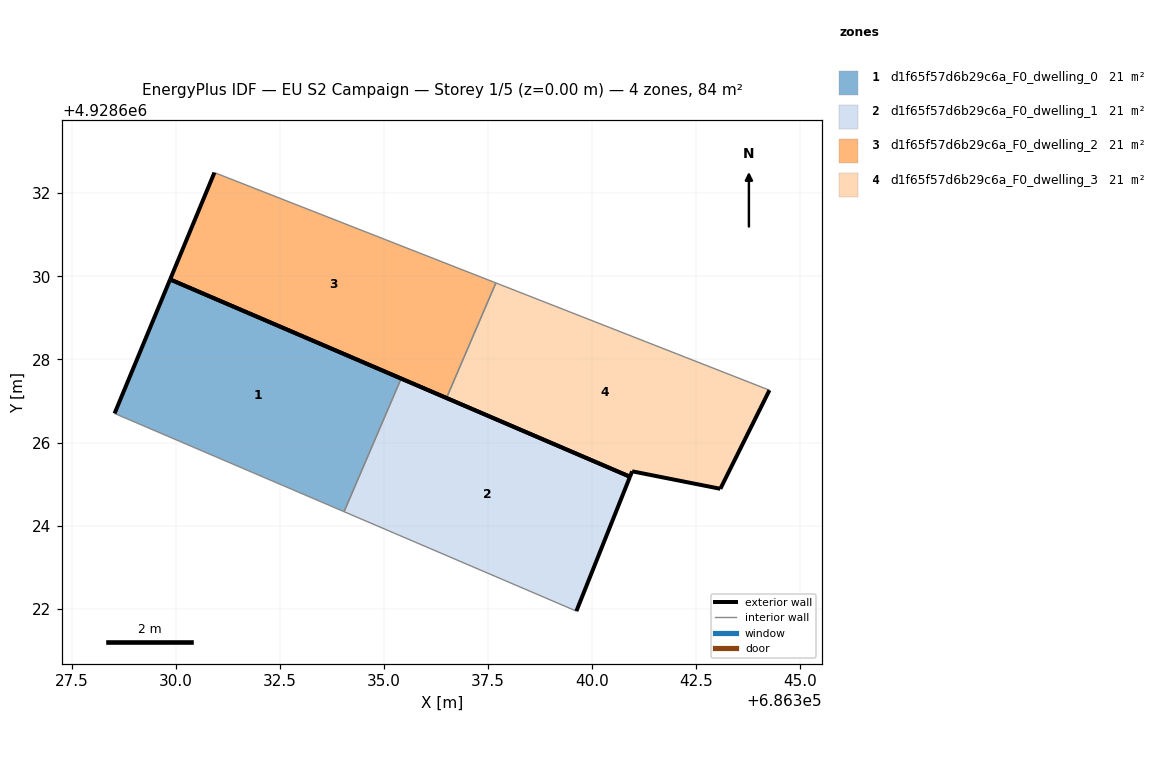
=== STOREY PLAN SPEC (per zone: floor XY polygon, exterior-wall plan segments, windows/doors) ===
zone 1: d1f65f57d6b29c6a_F0_dwelling_0  (21.0 m²)
  floor: (686334.04, 4928624.34) (686335.41, 4928627.54) (686329.86, 4928629.92) (686328.53, 4928626.70)
  exterior wall: (686329.86, 4928629.92) – (686335.41, 4928627.54)  [6.0 m]
  exterior wall: (686328.53, 4928626.70) – (686329.86, 4928629.92)  [3.5 m]
  interior walls: 2
zone 2: d1f65f57d6b29c6a_F0_dwelling_1  (21.0 m²)
  floor: (686339.63, 4928621.95) (686340.91, 4928625.18) (686335.41, 4928627.54) (686334.04, 4928624.34)
  exterior wall: (686335.41, 4928627.54) – (686340.91, 4928625.18)  [6.0 m]
  exterior wall: (686340.91, 4928625.18) – (686339.63, 4928621.95)  [3.5 m]
  interior walls: 2
zone 3: d1f65f57d6b29c6a_F0_dwelling_2  (21.0 m²)
  floor: (686336.50, 4928627.07) (686337.69, 4928629.84) (686330.93, 4928632.49) (686329.86, 4928629.92)
  exterior wall: (686336.50, 4928627.07) – (686329.86, 4928629.92)  [7.2 m]
  exterior wall: (686329.86, 4928629.92) – (686330.93, 4928632.49)  [2.8 m]
  interior walls: 2
zone 4: d1f65f57d6b29c6a_F0_dwelling_3  (21.0 m²)
  floor: (686343.09, 4928624.89) (686344.27, 4928627.26) (686337.69, 4928629.84) (686336.50, 4928627.07) (686340.91, 4928625.18) (686340.97, 4928625.31)
  exterior wall: (686343.09, 4928624.89) – (686340.97, 4928625.31)  [2.2 m]
  exterior wall: (686340.97, 4928625.31) – (686340.91, 4928625.18)  [0.1 m]
  exterior wall: (686340.91, 4928625.18) – (686336.50, 4928627.07)  [4.8 m]
  exterior wall: (686344.27, 4928627.26) – (686343.09, 4928624.89)  [2.6 m]
  interior walls: 2

=== DERIVED (storey summary) ===
Building: EU S2 Campaign
Storey: 1 of 5  (floor level z = 0.00 m)
Storey gross floor area: 83.9 m²
Zones on this storey: 4
  - d1f65f57d6b29c6a_F0_dwelling_0: floor 21.0 m²; exterior wall 9.5 m (28.6 m²); WWR 0.0%
  - d1f65f57d6b29c6a_F0_dwelling_1: floor 21.0 m²; exterior wall 9.5 m (28.4 m²); WWR 0.0%
  - d1f65f57d6b29c6a_F0_dwelling_2: floor 21.0 m²; exterior wall 10.0 m (30.0 m²); WWR 0.0%
  - d1f65f57d6b29c6a_F0_dwelling_3: floor 21.0 m²; exterior wall 9.7 m (29.2 m²); WWR 0.0%
Zone adjacency (shared interzone walls):
  - d1f65f57d6b29c6a_F0_dwelling_0 ↔ d1f65f57d6b29c6a_F0_dwelling_1
  - d1f65f57d6b29c6a_F0_dwelling_2 ↔ d1f65f57d6b29c6a_F0_dwelling_3